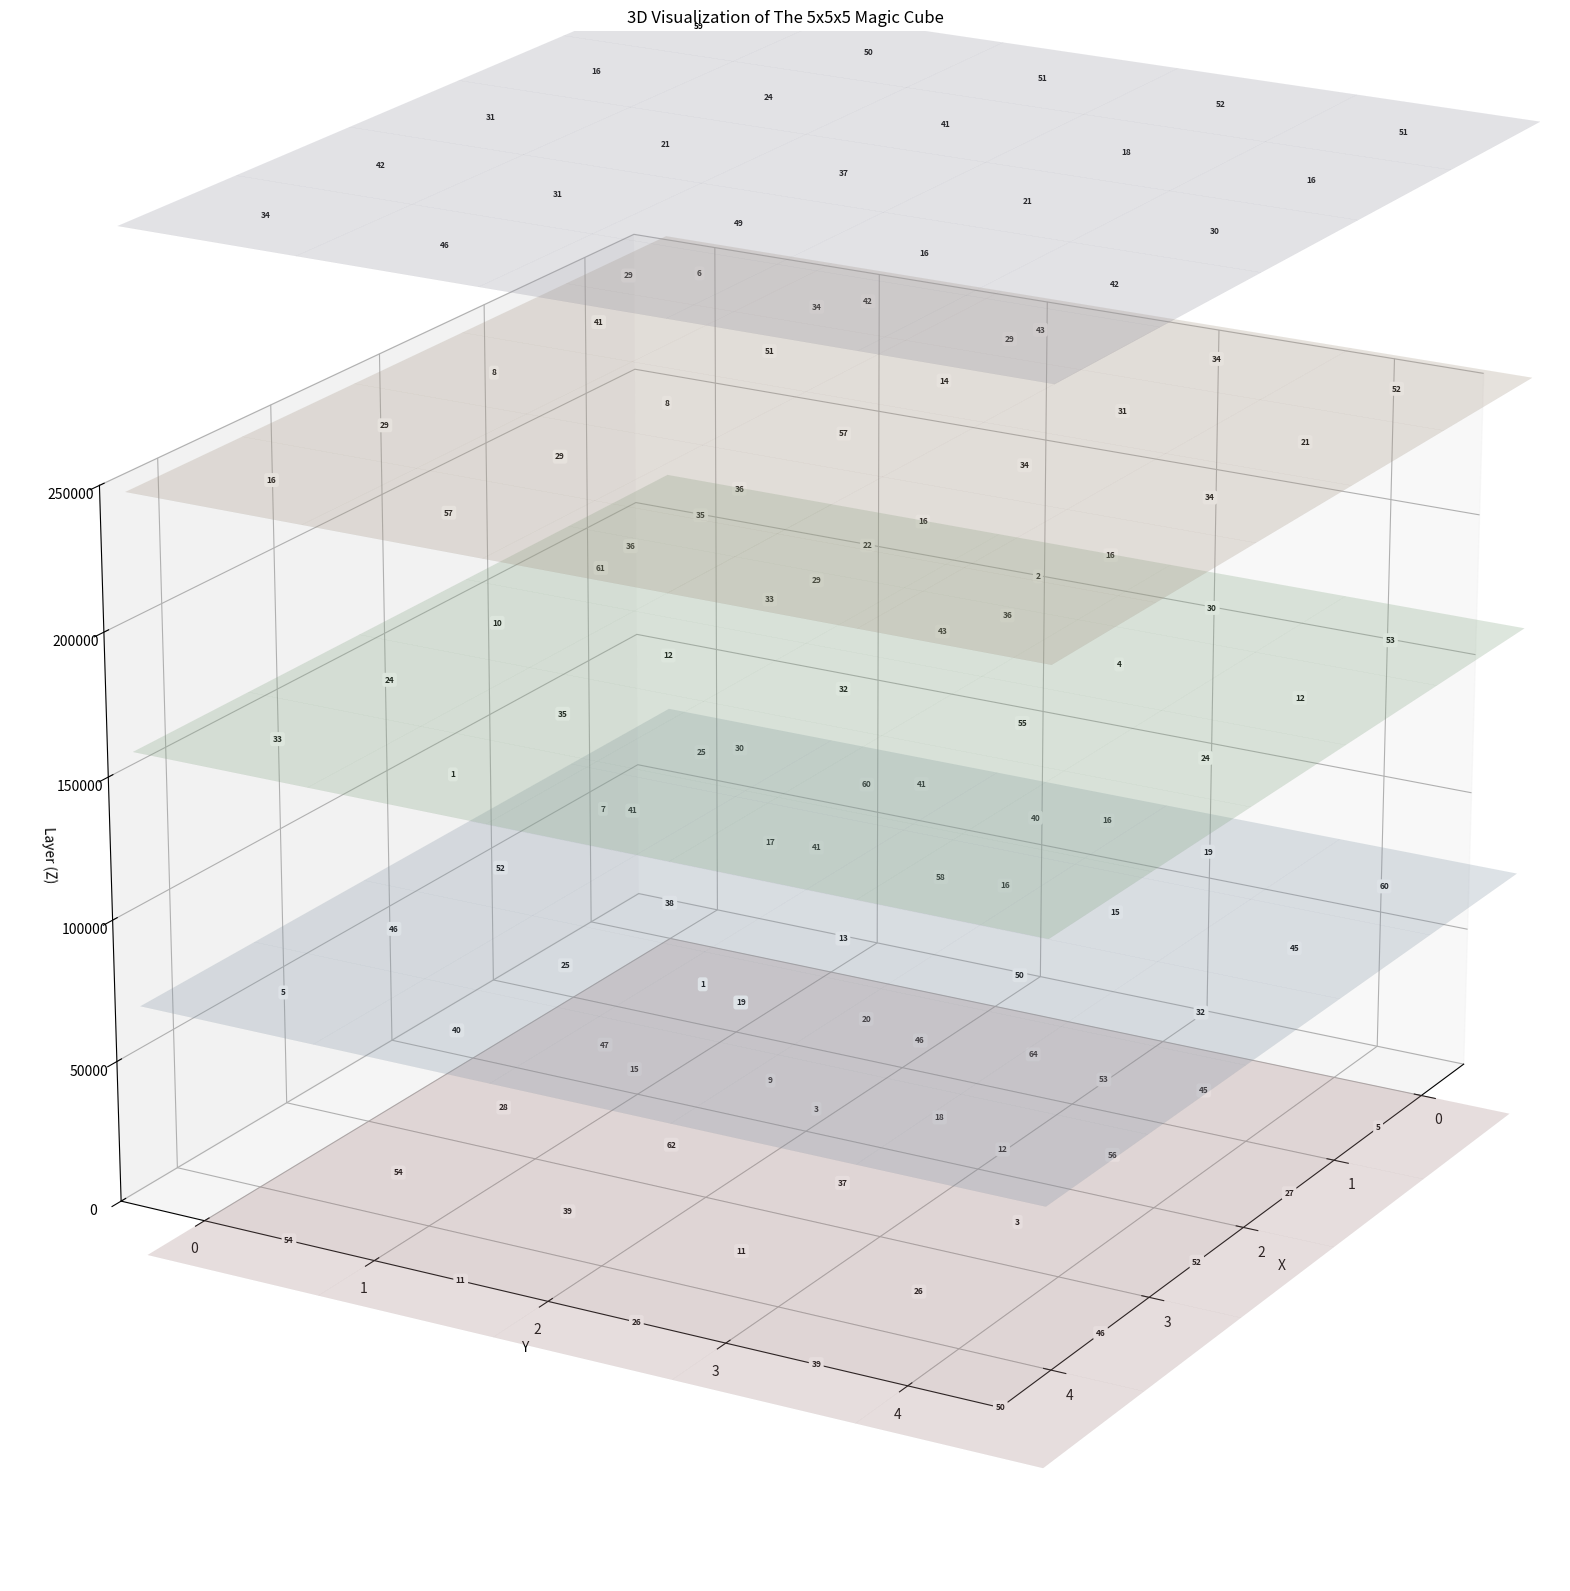

Write the Python code that produced this figure.
import numpy as np
import matplotlib.pyplot as plt
from mpl_toolkits.mplot3d import Axes3D

# Cube data
cube = np.array([
    [[1, 47, 28, 54, 54],
     [20, 9, 62, 39, 11],
     [64, 18, 37, 11, 26],
     [45, 56, 3, 26, 39],
     [5, 27, 52, 46, 50]],

    [[25, 7, 52, 46, 5],
     [60, 17, 38, 25, 40],
     [40, 58, 13, 19, 15],
     [19, 15, 50, 46, 3],
     [60, 45, 32, 53, 12]],

    [[35, 61, 10, 24, 33],
     [22, 33, 12, 35, 1],
     [2, 43, 32, 30, 41],
     [30, 4, 55, 41, 41],
     [53, 12, 24, 16, 16]],

    [[6, 41, 8, 29, 16],
     [42, 51, 8, 29, 57],
     [43, 14, 57, 36, 36],
     [34, 31, 34, 16, 29],
     [52, 21, 34, 16, 36]],

    [[59, 16, 31, 42, 34],
     [50, 24, 21, 31, 46],
     [51, 41, 37, 49, 29],
     [52, 18, 21, 16, 34],
     [51, 16, 30, 42, 29]]
])

# Plot configuration
fig = plt.figure(figsize=(20, 50))
ax = fig.add_subplot(111, projection='3d')

# Parameters for cube layout
n = cube.shape[0]
cube_size = 1.0
layer_spacing = 50000.0  # Adjusted to add more space between layers
cube_height = 40.0 

# Colors for each layer
colors = ['#ffcccc', '#cce5ff', '#ccffcc', '#ffe6cc', '#e6e6fa']

# Create each layer
for z in range(n):
    for y in range(n):
        for x in range(n):
            x_pos, y_pos, z_pos = x, y, z * layer_spacing + cube_height  # Increased spacing between layers
            z_pos *= 1.75
            face_color = colors[z]

            # Draw the cube block
            ax.bar3d(x_pos, y_pos, z_pos, cube_size, cube_size, cube_height, color=face_color, alpha=0.15)
            
            # Add text in the middle of each block
            ax.text(x_pos + cube_size / 2, y_pos + cube_size / 2, z_pos + cube_height / 2, 
                    str(cube[z, y, x]), ha='center', va='center', color="black", fontsize=6, weight='bold', 
                    bbox=dict(facecolor='white', edgecolor='none', boxstyle='round,pad=0.3'))

# Set axis labels and limits
ax.set_xlabel('X')
ax.set_ylabel('Y')
ax.set_zlabel('Layer (Z)')
ax.set_xlim(-0.5, n - 0.5)
ax.set_ylim(-0.5, n - 0.5)
ax.set_zlim(-0.5, n * layer_spacing + cube_height)

# View angle
ax.view_init(elev=20, azim=30)

# Title and display
plt.title("3D Visualization of The 5x5x5 Magic Cube")
plt.show()
